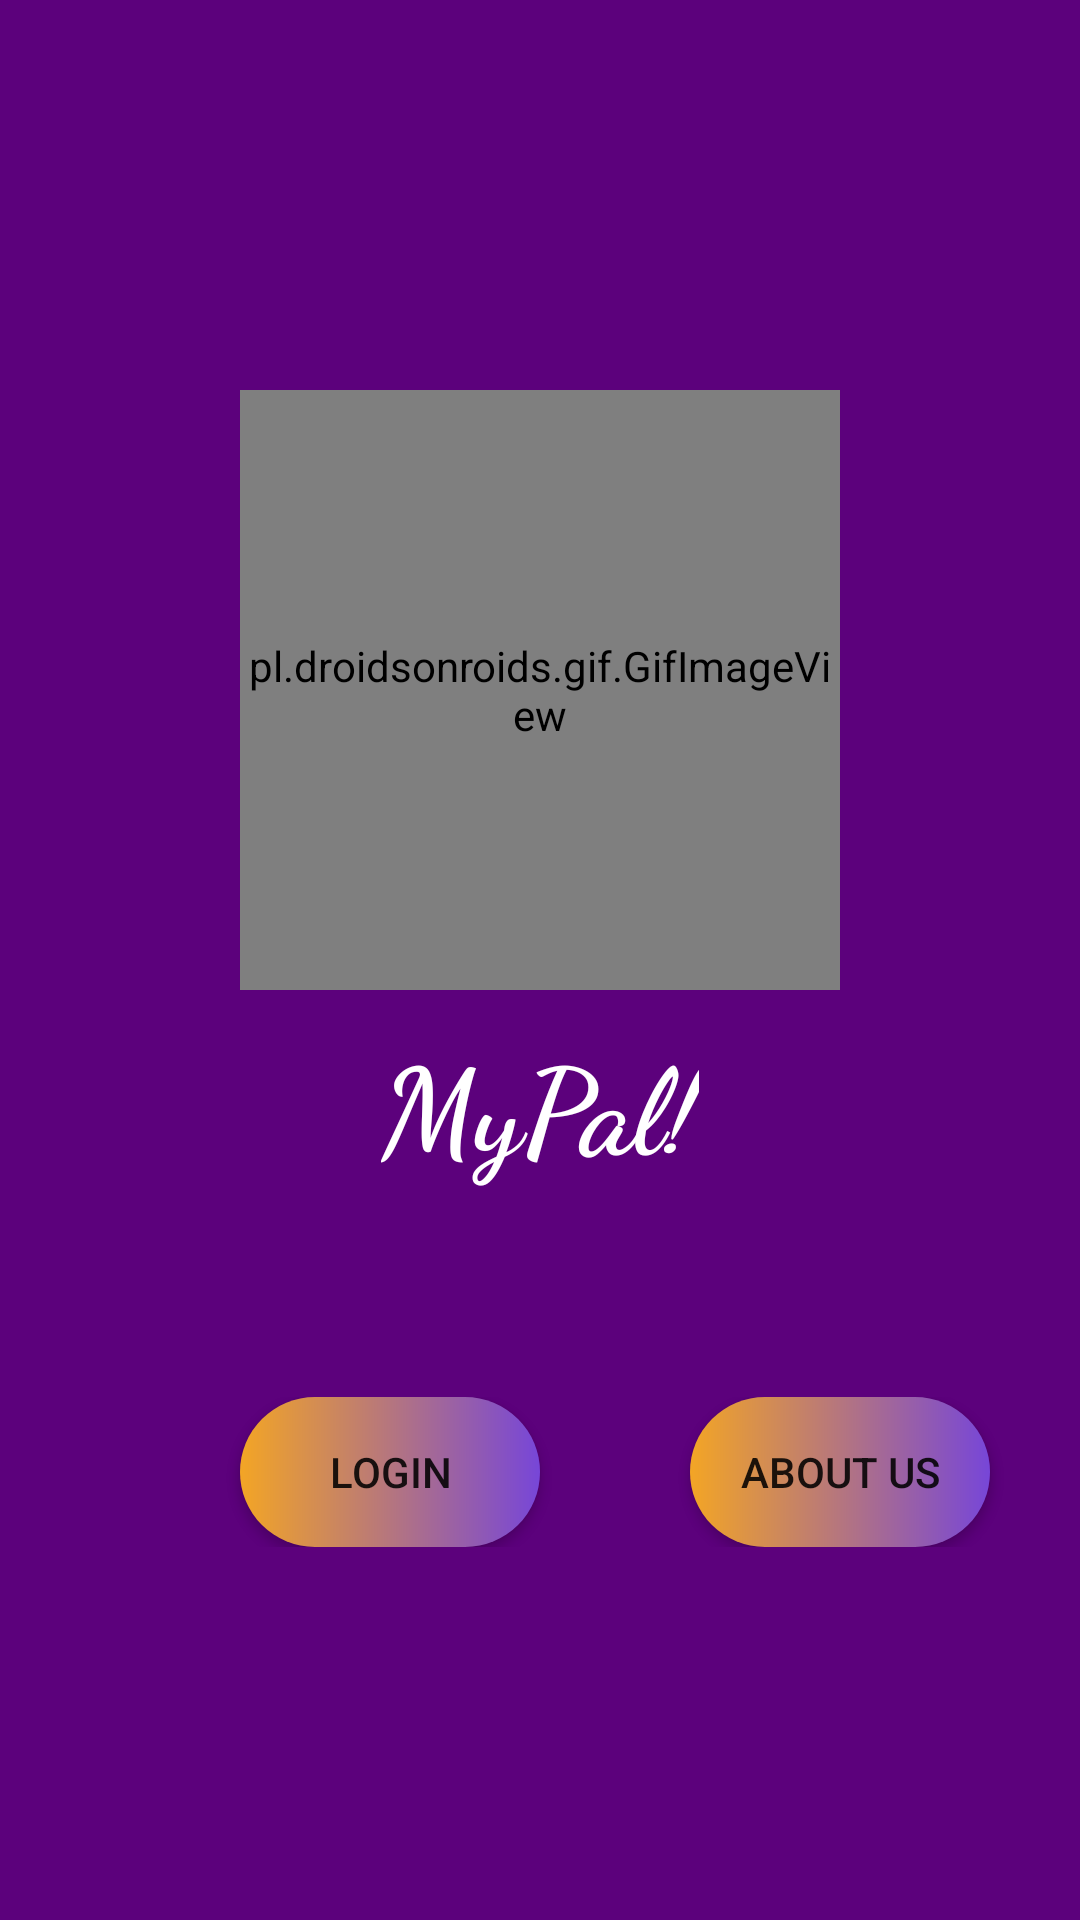

This screen was rendered from an Android layout file. Write that file and the resources it references.
<!-- AndroidManifest.xml: application theme Theme.ProjectDogs -->
<!-- res/layout/activity_home.xml -->
<?xml version="1.0" encoding="utf-8"?>
<LinearLayout xmlns:android="http://schemas.android.com/apk/res/android"
    xmlns:app="http://schemas.android.com/apk/res-auto"
    xmlns:tools="http://schemas.android.com/tools"
    android:layout_width="match_parent"
    android:layout_height="match_parent"
    android:orientation="vertical"
    android:background="#5c017c"
    tools:context=".Home">

    <pl.droidsonroids.gif.GifImageView
        android:layout_width="200dp"
        android:layout_height="200dp"
        android:layout_gravity="center"
        android:layout_marginTop="130dp"
        android:src="@drawable/giphy"
        />
    <TextView
        android:layout_width="wrap_content"
        android:layout_height="wrap_content"
        android:text="MyPal!"
        android:layout_gravity="center"
        android:textSize="40dp"
        android:textColor="@color/white"
        android:textStyle="bold"
        android:fontFamily="cursive"
        android:paddingTop="10dp"
        android:layout_marginBottom="70dp"/>
    <LinearLayout
        android:layout_width="match_parent"
        android:layout_height="wrap_content">
        <Space
            android:layout_width="50dp"
            android:layout_height="1dp"/>
        <android.widget.Button
            android:id="@+id/login_home"
            android:layout_width="100dp"
            android:layout_height="50dp"
            android:layout_gravity="center"
            android:layout_marginHorizontal="30dp"
            android:background="@drawable/button_login"
            android:text="Login" />   
        <Space
            android:layout_width="20dp"
            android:layout_height="1dp"/>
        <android.widget.Button
            android:id="@+id/AboutUS"
            android:layout_width="100dp"
            android:layout_height="50dp"
            android:layout_gravity="center"
            android:layout_marginRight="70dp"
            android:background="@drawable/button_login"
            android:text="About Us" />
    </LinearLayout>
</LinearLayout>
<!-- resources referenced by this layout -->
<resources>
  <!-- drawable button_login (drawable) -->
  <?xml version="1.0" encoding="utf-8"?>
  <shape xmlns:android="http://schemas.android.com/apk/res/android">
      <gradient
         android:startColor="#F3A525"
          android:endColor="#7746D8"
          >
      </gradient>
  
      <corners
          android:radius="30dp"
          >
      </corners>
  </shape>
  <!-- drawable giphy: gif bitmap (drawable-v24, 488566 bytes) -->
  <style name="Theme.ProjectDogs" parent="Theme.MaterialComponents.DayNight.NoActionBar">
          
          <item name="colorPrimary">#5c017c</item>
          <item name="colorPrimaryVariant">@color/black</item>
          <item name="colorOnPrimary">@color/white</item>
          
          <item name="colorSecondary">@color/teal_200</item>
          <item name="colorSecondaryVariant">@color/teal_700</item>
          <item name="colorOnSecondary">@color/black</item>
          
          <item name="android:statusBarColor" tools:targetApi="l">?attr/colorPrimaryVariant</item>
          
      </style>
  <!-- not gathered from this repository: default colours our renderer supplied (Android Studio template values) -->
  <color name="teal_200">#FF03DAC5</color>
  <color name="teal_700">#FF018786</color>
  <color name="black">#FF000000</color>
  <color name="white">#FFFFFFFF</color>
</resources>
